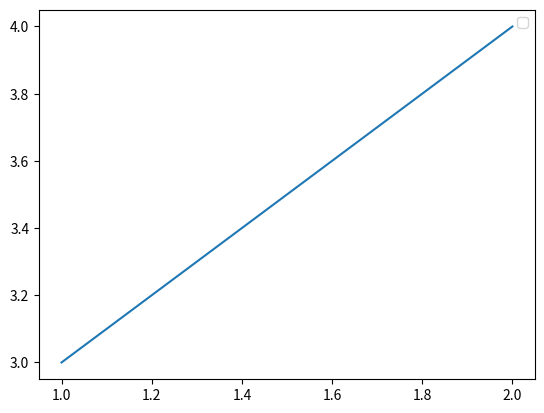

Recreate this plot in Python.
import matplotlib.pyplot as plt

%matplotlib inline

plt.plot([1, 2], [3, 4])
plt.legend()
plt.show()

def foo():
    return 42

def bar(n):
    return n**2

def zoo(n):
    return foo()